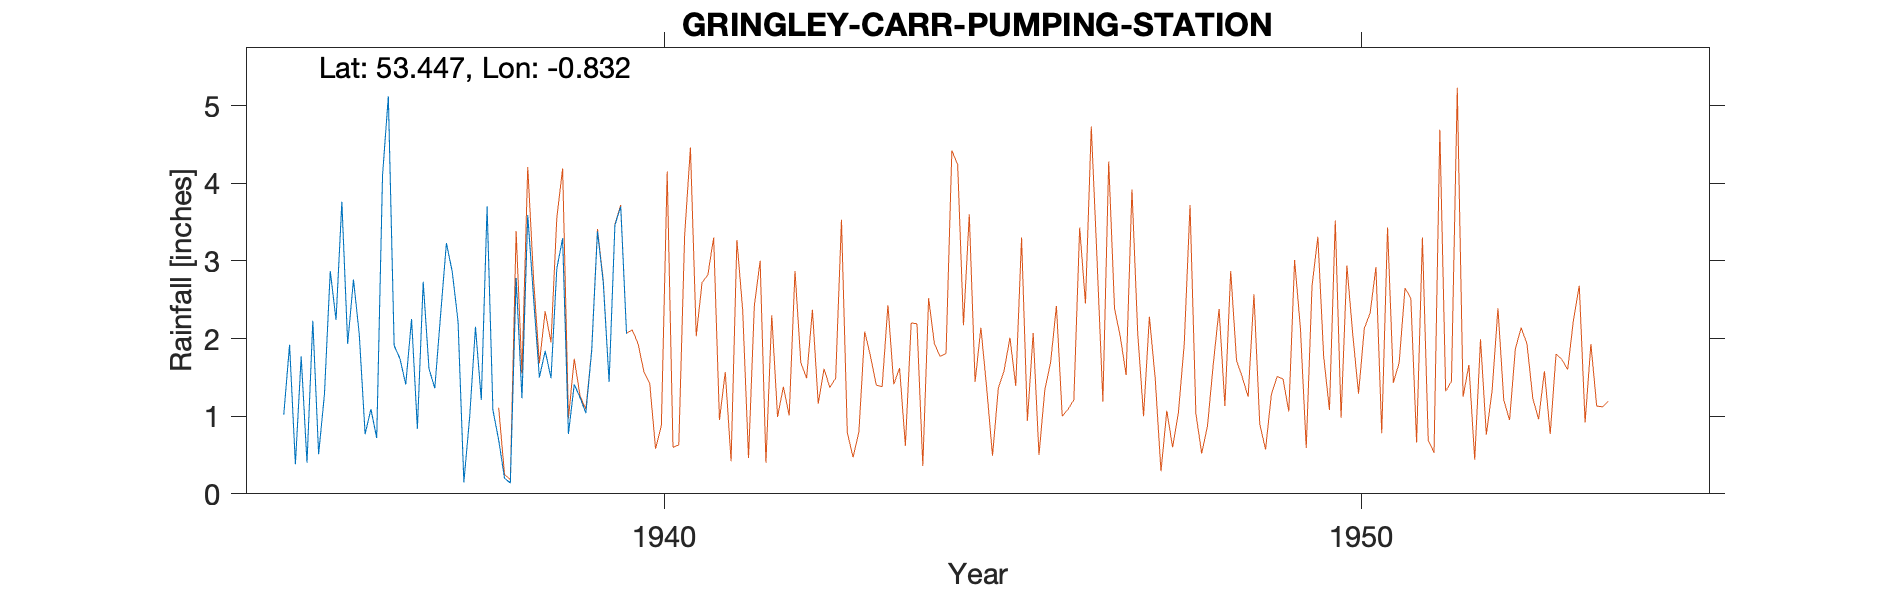

Values plotted in this chart, from the file beside it:
GRINGLEY-CARR-PUMPING-STATION (OLD GAUGE…, , , , , , , , , , 
Grid ref, SK777951, Long, -0.8316, Lat, 53.45, Elevation, 21, ft, , 
Station no, 2643/2, , , , , , , , , 
, 1931, 1932, 1933, 1934, 1935, 1936, 1937, 1938, 1939, 1940
January, , , , , 1.02, 2.76, 2.73, 1.08, 3.29, 
February, , , , , 1.92, 2.05, 1.61, 0.69, 0.77, 
March, , , , , 0.38, 0.77, 1.36, 0.2, 1.41, 
April, , , , , 1.77, 1.09, 2.31, 0.14, 1.24, 
May, , , , , 0.4, 0.72, 3.23, 2.78, 1.04, 
June, , , , , 2.23, 4.1, 2.86, 1.23, 1.84, 
July, , , , , 0.51, 5.12, 2.22, 3.59, 3.38, 
August, , , , , 1.28, 1.91, 0.15, 2.52, 2.72, 
September, , , , , 2.87, 1.74, 0.99, 1.5, 1.44, 
October, , , , , 2.24, 1.41, 2.15, 1.84, 3.46, 
November, , , , , 3.76, 2.25, 1.21, 1.49, 3.7, 
December, , , , , 1.93, 0.84, 3.7, 2.9, 2.06, 
Total, , , , , 20.31, 24.76, 24.52, 19.96, 26.35, 
Note: Originally known as MISTERTON (SOS…, , , , , , , , , , 
